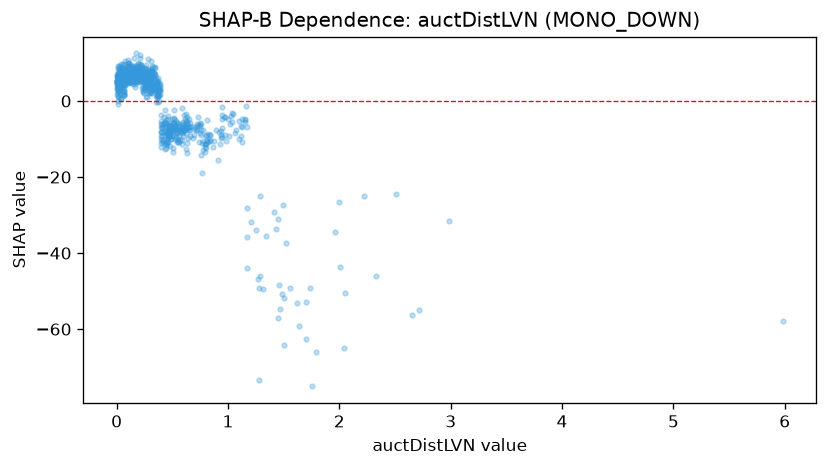

Data behind this chart, as committed beside it:
feature_value, shap_value
0.95, -3.619
0.072, 7.622
0.018, 6.104
0.129, 6.819
0.104, 8.452
0.052, 8.75
0.438, -11.44
0.096, 9.06
0.55, -10.85
0.306, 8.472
0.32, 9.296
1.069, -7.69
0.127, 7.326
0.371, 5.272
0.066, 2.831
0.018, 6.641
0.114, 9.842
0.381, 2.994
0.257, 5.641
0.085, 6.929
0.163, 8.414
0.178, 7.021
0.461, -4.845
0.062, 2.629
0.196, 8.176
0.301, 6.235
0.728, -4.094
2.715, -54.86
0.457, -9.866
0.297, 5.797
0.071, 6.903
0.627, -5.372
0.118, 7.143
0.083, 7.662
0.015, 2.705
0.213, 11.28
0.072, 6.57
0.209, 7.617
0.015, 6.123
0.274, 4.611
0.212, 12.21
0.174, 7.327
0.45, -11.17
0.472, -6.424
0.266, 4.441
0.809, -5.109
0.559, -7.84
0.054, 5.946
0.597, -9.235
0.307, 5.487
0.812, -10.18
2.218, -24.92
0.432, -5.55
0.02, 9.11
1.501, -51.85
0.399, -9.086
0.085, 7.577
0.236, 8.12
0.044, 6.088
0.779, -12.83
... 776 more rows
